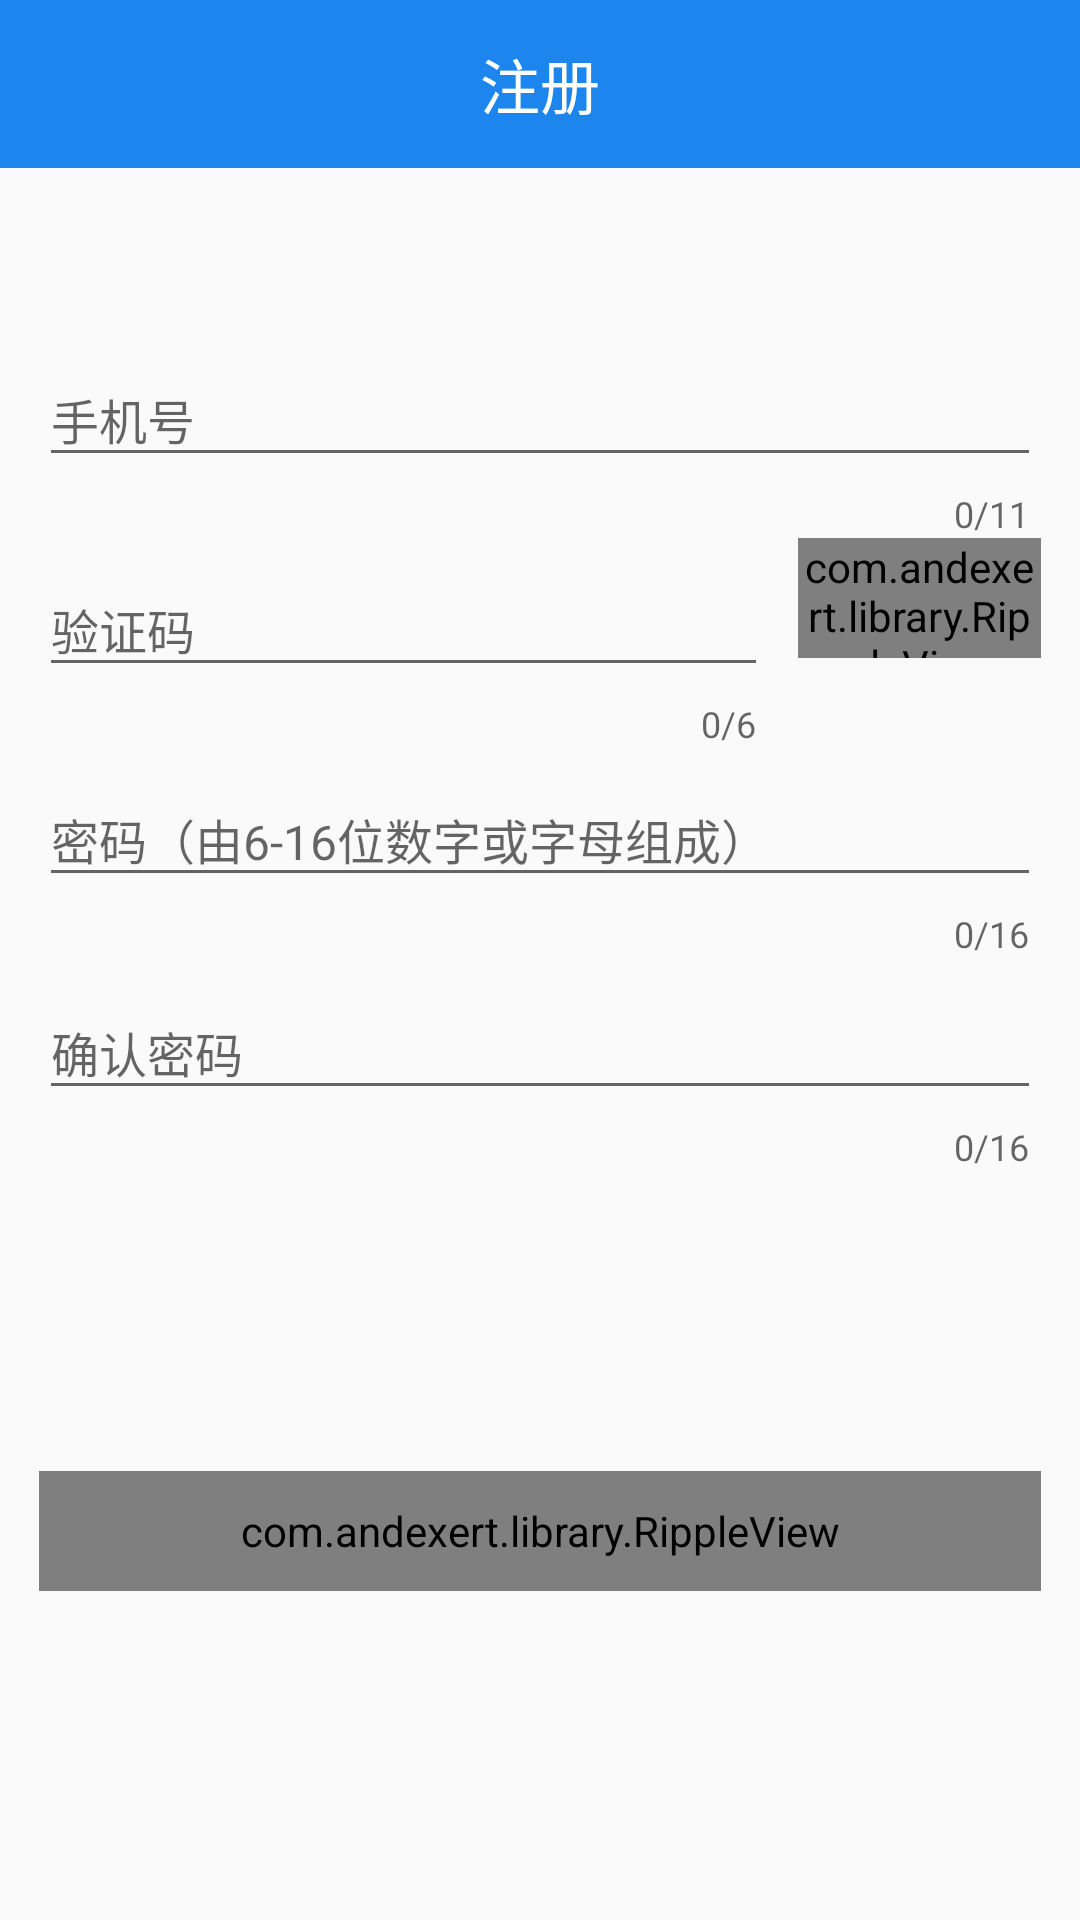

Write the Android layout XML for this screen, with the resource values it uses.
<!-- AndroidManifest.xml: application theme AppTheme -->
<!-- res/layout/activity_register.xml -->
<?xml version="1.0" encoding="utf-8"?>
<RelativeLayout xmlns:android="http://schemas.android.com/apk/res/android"
                xmlns:app="http://schemas.android.com/apk/res-auto"
                android:id="@+id/activity_register"
                android:layout_width="match_parent"
                android:layout_height="match_parent">

    <android.support.v7.widget.Toolbar
        android:id="@+id/register_toolbar"
        android:layout_width="match_parent"
        android:layout_height="?attr/actionBarSize"
        android:background="#1C86EE"
        android:theme="@style/ThemeOverlay.AppCompat.Dark.ActionBar"
        app:popupTheme="@style/ThemeOverlay.AppCompat.Light">

        <TextView
            android:layout_width="wrap_content"
            android:layout_height="wrap_content"
            android:layout_centerInParent="true"
            android:layout_gravity="center"
            android:textColor="#FFFFFF"
            android:text="注册"
            android:textSize="20sp" />

    </android.support.v7.widget.Toolbar>

    <android.support.design.widget.TextInputLayout
        android:id="@+id/register_phoneLayout"
        android:layout_width="match_parent"
        android:layout_height="wrap_content"
        android:layout_above="@+id/register_verifylineLayout"
        android:layout_centerHorizontal="true"
        android:layout_marginTop="0dp"
        android:layout_marginLeft="13dp"
        android:layout_marginRight="13dp"
        app:counterEnabled="true"
        app:counterMaxLength="11"
        app:errorTextAppearance="@style/MyErrorStyle">

        <EditText
            android:id="@+id/register_phoneEdit"
            android:layout_width="match_parent"
            android:layout_height="wrap_content"
            android:hint="手机号"
            android:inputType="phone"
            android:textSize="16sp"
            android:maxLength="11"/>
    </android.support.design.widget.TextInputLayout>

    <LinearLayout
        android:layout_above="@+id/register_passwordLayout"
        android:orientation="horizontal"
        android:id="@+id/register_verifylineLayout"
        android:layout_marginLeft="13dp"
        android:layout_marginRight="13dp"
        android:layout_width="match_parent"
        android:layout_height="wrap_content">

        <android.support.design.widget.TextInputLayout
            android:id="@+id/register_verifyLayout"
            android:layout_width="0dp"
            android:layout_height="wrap_content"
            android:layout_weight="3"
            app:counterEnabled="true"
            app:counterMaxLength="6"
            app:errorTextAppearance="@style/MyErrorStyle">

            <EditText
                android:id="@+id/register_verifyEdit"
                android:layout_width="match_parent"
                android:layout_height="wrap_content"
                android:hint="验证码"
                android:textSize="16sp"
                android:maxLength="6"/>
        </android.support.design.widget.TextInputLayout>
        <com.andexert.library.RippleView
            android:layout_width="0dp"
            android:layout_height="40dp"
            android:layout_weight="1"
            app:rv_color="#FFFFFF"
            android:layout_marginLeft="10dp">

            <Button
                android:layout_marginTop="6dp"
                android:id="@+id/register_verifyButton"
                android:layout_width="match_parent"
                android:layout_height="match_parent"
                android:text="获取验证码"
                android:background="#1C86EE"
                android:textColor="#FFFFFF" />

        </com.andexert.library.RippleView>
    </LinearLayout>

    <android.support.design.widget.TextInputLayout
        android:id="@+id/register_passwordLayout"
        android:layout_width="match_parent"
        android:layout_height="wrap_content"
        android:layout_above="@+id/register_datum"
        android:layout_centerHorizontal="true"
        android:layout_marginBottom="0dp"
        android:layout_marginLeft="13dp"
        android:layout_marginRight="13dp"
        app:counterEnabled="true"
        app:counterMaxLength="16"
        app:errorTextAppearance="@style/MyErrorStyle">

        <EditText
            android:id="@+id/register_passwordEdit"
            android:layout_width="match_parent"
            android:layout_height="wrap_content"
            android:hint="密码（由6-16位数字或字母组成）"
            android:inputType="textPassword"
            android:textSize="16sp"/>
    </android.support.design.widget.TextInputLayout>

    
    <View
        android:id="@+id/register_datum"
        android:layout_width="match_parent"
        android:layout_height="1dp"
        android:layout_centerInParent="true" />


    <android.support.design.widget.TextInputLayout
        android:id="@+id/register_cpasswordLayout"
        android:layout_width="match_parent"
        android:layout_height="wrap_content"
        android:layout_below="@+id/register_datum"
        android:layout_centerHorizontal="true"
        android:layout_marginLeft="13dp"
        android:layout_marginRight="13dp"
        app:counterEnabled="true"
        app:counterMaxLength="16"
        app:errorTextAppearance="@style/MyErrorStyle">

        <EditText
            android:id="@+id/register_cpasswordEdit"
            android:layout_width="match_parent"
            android:layout_height="wrap_content"
            android:hint="确认密码"
            android:inputType="textPassword"
            android:textSize="16sp"/>
    </android.support.design.widget.TextInputLayout>



    <com.andexert.library.RippleView
        android:layout_width="match_parent"
        android:layout_height="40dp"
        app:rv_color="#FFFFFF"
        android:layout_below="@id/register_cpasswordLayout"
        android:layout_marginTop="100dp"
        android:layout_marginLeft="13dp"
        android:layout_marginRight="13dp">

        <Button
            android:id="@+id/register_registerButton"
            android:layout_width="match_parent"
            android:layout_height="match_parent"
            android:text="注   册"
            android:background="#1C86EE"
            android:textColor="#FFFFFF" />

    </com.andexert.library.RippleView>
</RelativeLayout>
<!-- resources referenced by this layout -->
<resources>
  <style name="MyErrorStyle">
          <item name="android:textColor">@color/colorAccent</item>
      </style>
  <style name="AppTheme" parent="Theme.AppCompat.Light.NoActionBar">
          <item name="colorPrimary">@color/colorPrimary</item>
          <item name="colorPrimaryDark">@color/colorPrimaryDark</item>
          <item name="colorAccent">@color/colorAccent</item>
      </style>
  <color name="colorAccent">#FF4081</color>
  <color name="colorPrimary">#3F51B5</color>
  <color name="colorPrimaryDark">#303F9F</color>
</resources>
